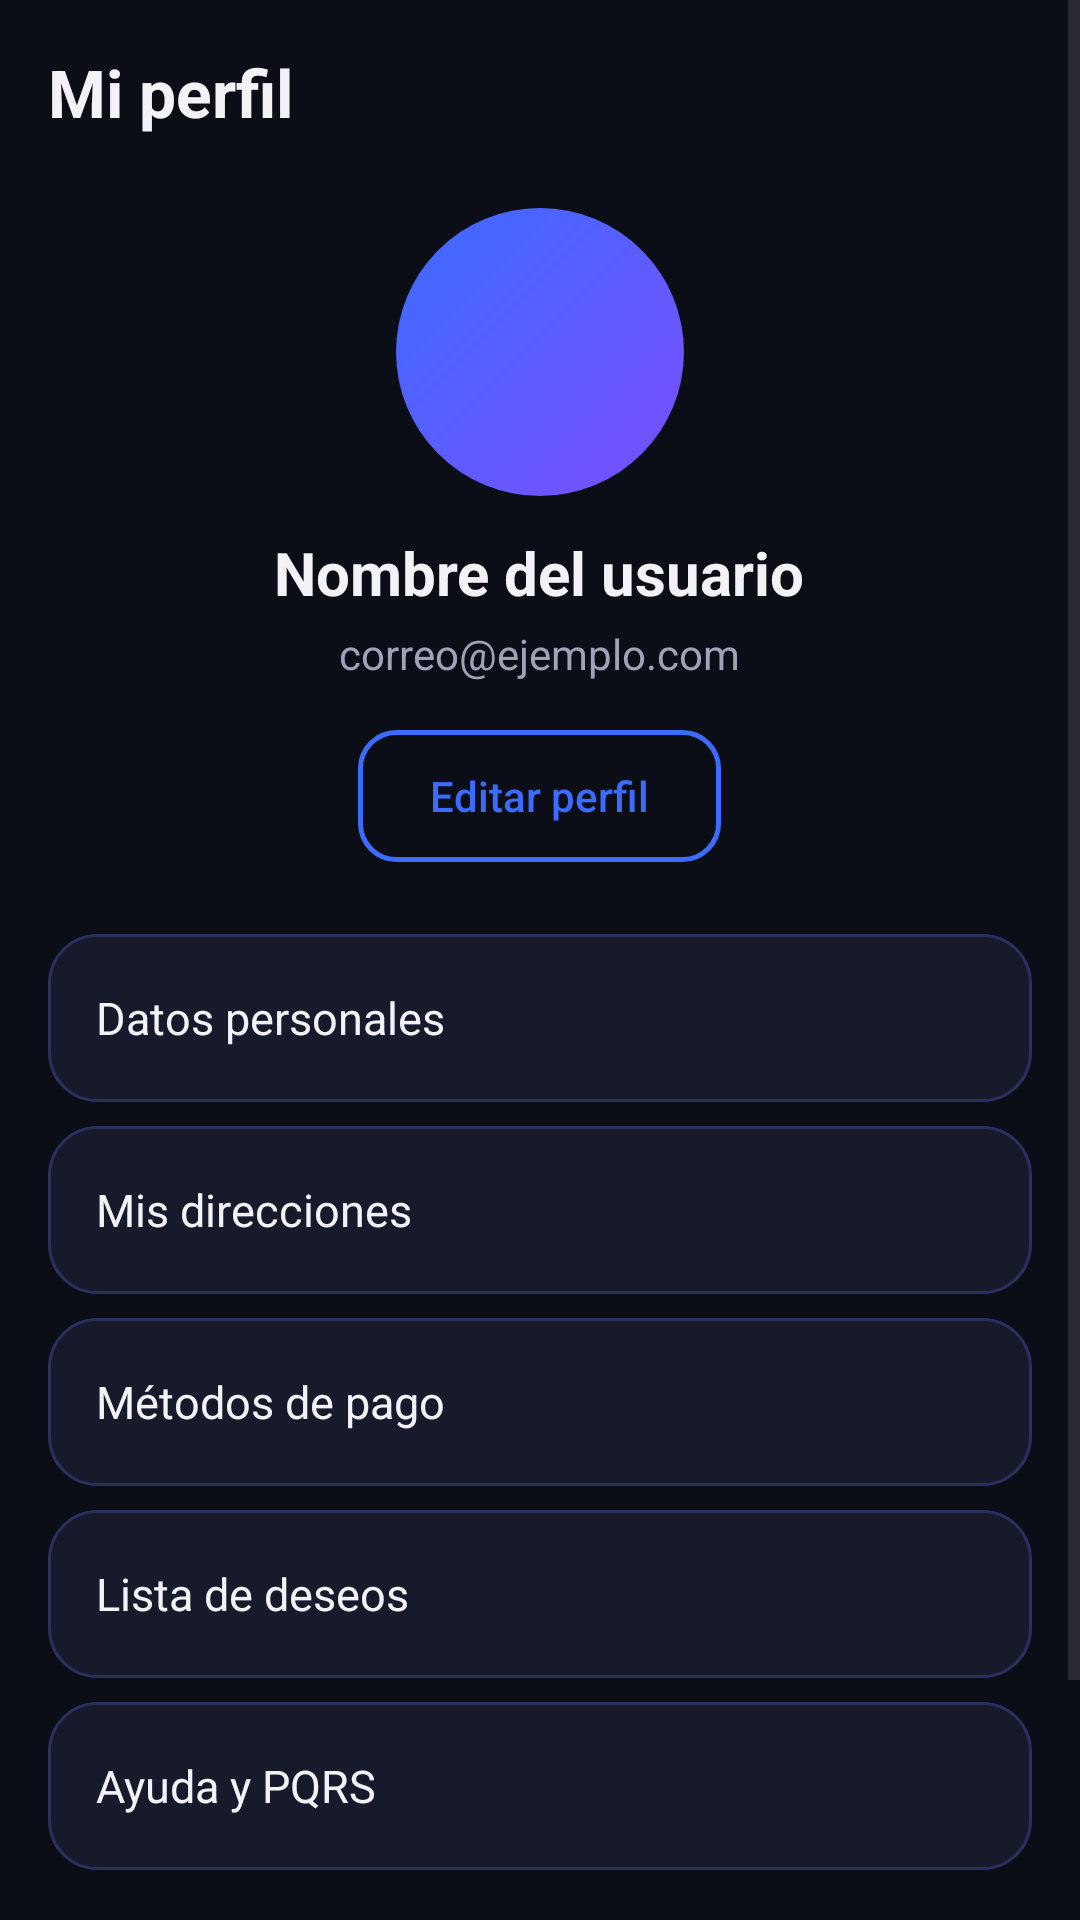

Write the Android layout XML for this screen, with the resource values it uses.
<!-- AndroidManifest.xml: application theme Theme.BacanoGaming -->
<!-- res/layout/fragment_profile.xml -->
<?xml version="1.0" encoding="utf-8"?>
<ScrollView xmlns:android="http://schemas.android.com/apk/res/android"
    xmlns:app="http://schemas.android.com/apk/res-auto"
    android:layout_width="match_parent"
    android:layout_height="match_parent"
    android:background="@color/bg_black">

    <LinearLayout
        android:layout_width="match_parent"
        android:layout_height="wrap_content"
        android:gravity="center_horizontal"
        android:orientation="vertical"
        android:padding="16dp">

        <TextView
            android:layout_width="match_parent"
            android:layout_height="wrap_content"
            android:text="@string/profile_title"
            android:textColor="@color/text_primary"
            android:textSize="22sp"
            android:textStyle="bold" />

        <ImageView
            android:id="@+id/ivAvatar"
            android:layout_width="96dp"
            android:layout_height="96dp"
            android:layout_marginTop="24dp"
            android:background="@drawable/bg_avatar"
            android:contentDescription="@string/desc_avatar"
            android:padding="24dp"
            android:src="@drawable/ic_profile"
            app:tint="@color/white" />

        <TextView
            android:id="@+id/tvNombreUsuario"
            android:layout_width="wrap_content"
            android:layout_height="wrap_content"
            android:layout_marginTop="12dp"
            android:text="@string/profile_sample_name"
            android:textColor="@color/text_primary"
            android:textSize="20sp"
            android:textStyle="bold" />

        <TextView
            android:id="@+id/tvCorreoUsuario"
            android:layout_width="wrap_content"
            android:layout_height="wrap_content"
            android:layout_marginTop="4dp"
            android:text="@string/profile_sample_email"
            android:textColor="@color/text_secondary"
            android:textSize="14sp" />

        <Button
            android:id="@+id/btnEditarPerfil"
            android:layout_width="wrap_content"
            android:layout_height="44dp"
            android:layout_marginTop="16dp"
            android:background="@drawable/bg_button_outline"
            android:paddingHorizontal="24dp"
            android:text="@string/profile_edit"
            android:textAllCaps="false"
            android:textColor="@color/primary_blue"
            android:textSize="14sp"
            app:backgroundTint="@null" />

        <TextView
            android:id="@+id/optDatos"
            android:layout_width="match_parent"
            android:layout_height="56dp"
            android:layout_marginTop="24dp"
            android:background="@drawable/bg_card"
            android:gravity="center_vertical"
            android:paddingHorizontal="16dp"
            android:text="@string/profile_option_data"
            android:textColor="@color/text_primary"
            android:textSize="15sp" />

        <TextView
            android:id="@+id/optDirecciones"
            android:layout_width="match_parent"
            android:layout_height="56dp"
            android:layout_marginTop="8dp"
            android:background="@drawable/bg_card"
            android:gravity="center_vertical"
            android:paddingHorizontal="16dp"
            android:text="@string/profile_option_addresses"
            android:textColor="@color/text_primary"
            android:textSize="15sp" />

        <TextView
            android:id="@+id/optPagos"
            android:layout_width="match_parent"
            android:layout_height="56dp"
            android:layout_marginTop="8dp"
            android:background="@drawable/bg_card"
            android:gravity="center_vertical"
            android:paddingHorizontal="16dp"
            android:text="@string/profile_option_payment"
            android:textColor="@color/text_primary"
            android:textSize="15sp" />

        <TextView
            android:id="@+id/optDeseos"
            android:layout_width="match_parent"
            android:layout_height="56dp"
            android:layout_marginTop="8dp"
            android:background="@drawable/bg_card"
            android:gravity="center_vertical"
            android:paddingHorizontal="16dp"
            android:text="@string/profile_option_wishlist"
            android:textColor="@color/text_primary"
            android:textSize="15sp" />

        <TextView
            android:id="@+id/optAyuda"
            android:layout_width="match_parent"
            android:layout_height="56dp"
            android:layout_marginTop="8dp"
            android:background="@drawable/bg_card"
            android:gravity="center_vertical"
            android:paddingHorizontal="16dp"
            android:text="@string/profile_option_help"
            android:textColor="@color/text_primary"
            android:textSize="15sp" />

        <Button
            android:id="@+id/btnCerrarSesion"
            android:layout_width="match_parent"
            android:layout_height="52dp"
            android:layout_marginTop="24dp"
            android:layout_marginBottom="16dp"
            android:background="@drawable/bg_button_logout"
            android:text="@string/profile_logout"
            android:textAllCaps="false"
            android:textColor="@color/status_pending"
            android:textSize="16sp"
            app:backgroundTint="@null" />
    </LinearLayout>
</ScrollView>
<!-- resources referenced by this layout -->
<resources>
  <color name="bg_black">#0B0D17</color>
  <color name="primary_blue">#3B6CFF</color>
  <color name="status_pending">#FF4D6D</color>
  <color name="text_primary">#F2F2F7</color>
  <color name="text_secondary">#A0A3B8</color>
  <color name="white">#FFFFFF</color>
  <!-- drawable bg_avatar (drawable) -->
  <?xml version="1.0" encoding="utf-8"?>
  <shape xmlns:android="http://schemas.android.com/apk/res/android"
      android:shape="oval">
      <gradient
          android:angle="315"
          android:startColor="@color/primary_blue"
          android:endColor="@color/accent_purple" />
  </shape>
  <!-- drawable bg_button_logout (drawable) -->
  <?xml version="1.0" encoding="utf-8"?>
  <shape xmlns:android="http://schemas.android.com/apk/res/android"
      android:shape="rectangle">
      <solid android:color="@android:color/transparent" />
      <stroke
          android:width="1.5dp"
          android:color="@color/status_pending" />
      <corners android:radius="12dp" />
  </shape>
  <!-- drawable bg_button_outline (drawable) -->
  <?xml version="1.0" encoding="utf-8"?>
  <shape xmlns:android="http://schemas.android.com/apk/res/android"
      android:shape="rectangle">
      <solid android:color="@android:color/transparent" />
      <stroke
          android:width="1.5dp"
          android:color="@color/primary_blue" />
      <corners android:radius="12dp" />
  </shape>
  <!-- drawable bg_card (drawable) -->
  <?xml version="1.0" encoding="utf-8"?>
  <shape xmlns:android="http://schemas.android.com/apk/res/android"
      android:shape="rectangle">
      <solid android:color="@color/surface_dark" />
      <stroke
          android:width="1dp"
          android:color="@color/surface_border" />
      <corners android:radius="16dp" />
  </shape>
  <string name="desc_avatar">Foto de perfil</string>
  <string name="profile_edit">Editar perfil</string>
  <string name="profile_logout">Cerrar sesión</string>
  <string name="profile_option_addresses">Mis direcciones</string>
  <string name="profile_option_data">Datos personales</string>
  <string name="profile_option_help">Ayuda y PQRS</string>
  <string name="profile_option_payment">Métodos de pago</string>
  <string name="profile_option_wishlist">Lista de deseos</string>
  <string name="profile_sample_email">correo@ejemplo.com</string>
  <string name="profile_sample_name">Nombre del usuario</string>
  <string name="profile_title">Mi perfil</string>
  <style name="Theme.BacanoGaming" parent="Base.Theme.BacanoGaming" />
  <color name="accent_purple">#7B4DFF</color>
  <color name="surface_dark">#161A2B</color>
  <color name="surface_border">#2A3060</color>
  <style name="Base.Theme.BacanoGaming" parent="Theme.Material3.DayNight.NoActionBar">
          
          
      </style>
</resources>
